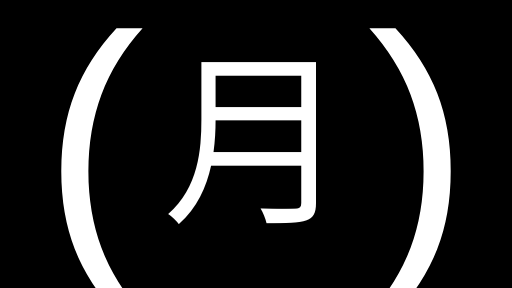
t = 0.00 s
t = 0.13 s: frame unchanged from t = 0.00 s, image omitted
t = 0.37 s: frame unchanged from t = 0.00 s, image omitted
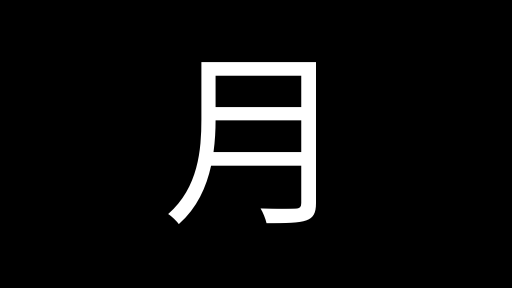
t = 0.50 s
t = 0.63 s: frame unchanged from t = 0.50 s, image omitted
t = 0.88 s: frame unchanged from t = 0.50 s, image omitted

The animated SVG that drew these frames (rendered in a browser with its animation timeline set to each time). Animation: 1 CSS @keyframes rule; one cycle of 1.00 s, repeats indefinitely.

<svg xmlns="http://www.w3.org/2000/svg" width="1920" height="1080" viewBox="0 0 1920 1080">
<style>
.blink { animation: blink 1s linear infinite; }
@keyframes blink { 0%, 49.9% { opacity: 1; } 50%, 100% { opacity: 0; } }
</style>
<rect width="1920" height="1080" fill="#000"/>
<g class="grp"><text x="350" y="540" text-anchor="middle" dominant-baseline="central" font-family="'Hiragino Kaku Gothic ProN', 'Hiragino Sans', 'Yu Gothic', sans-serif" font-weight="300" font-size="1150" fill="#fff" class="blink">(</text><text x="960" y="540" text-anchor="middle" dominant-baseline="central" font-family="'Hiragino Kaku Gothic ProN', 'Hiragino Sans', 'Yu Gothic', sans-serif" font-weight="300" font-size="700" fill="#fff" class="">月</text><text x="1570" y="540" text-anchor="middle" dominant-baseline="central" font-family="'Hiragino Kaku Gothic ProN', 'Hiragino Sans', 'Yu Gothic', sans-serif" font-weight="300" font-size="1150" fill="#fff" class="blink">)</text></g>
</svg>
